Photos from the image-classification dataset "c-1" in the GitHub repository aslelekova/coursework-sber. Its 2 classes are: clean, dirty.

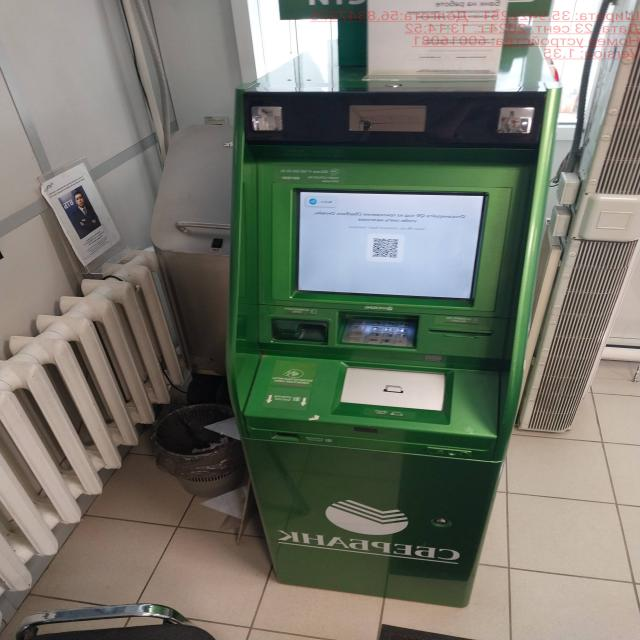
Label: clean

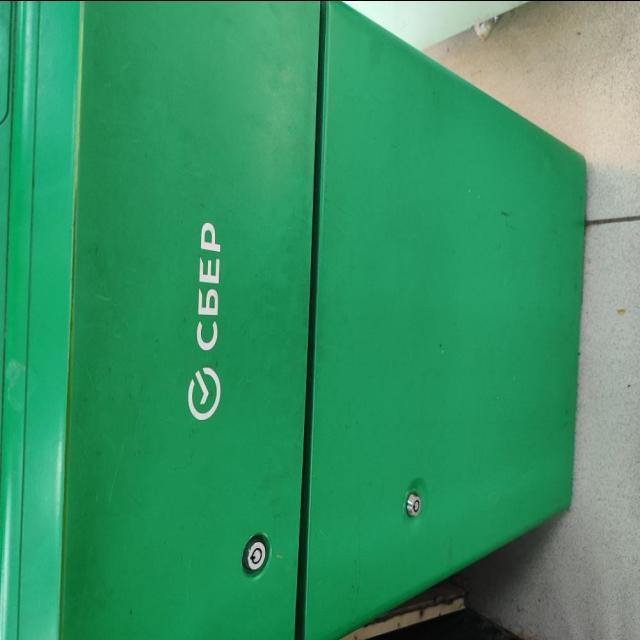
Label: dirty

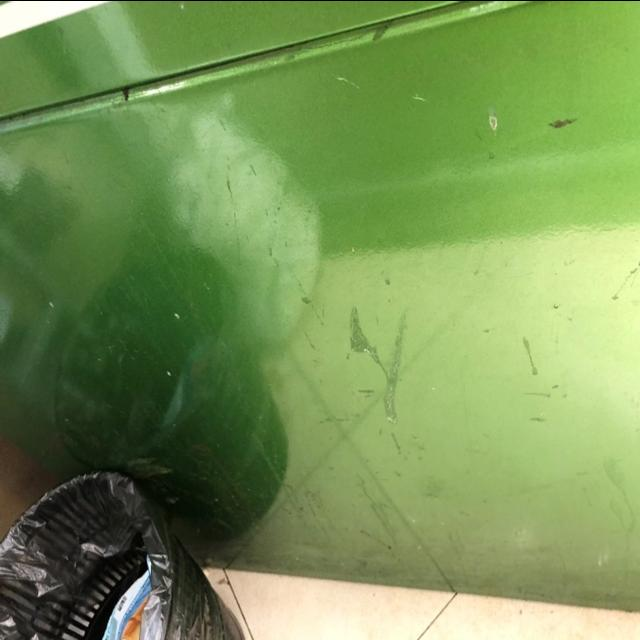
Label: dirty

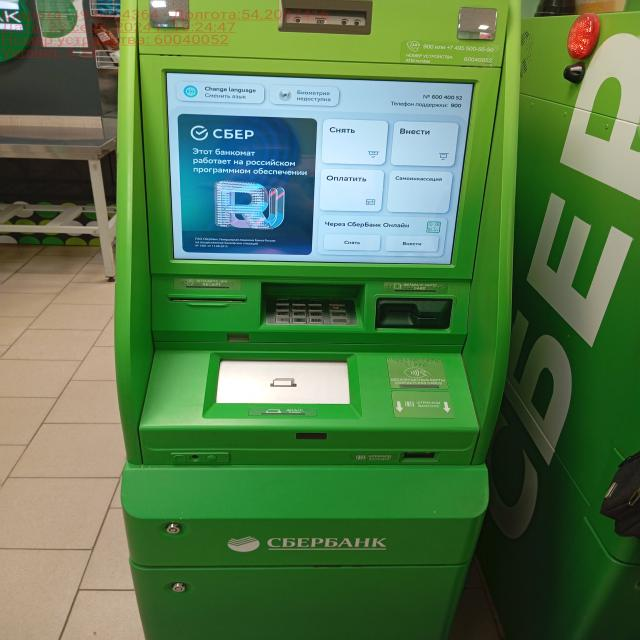
Label: clean

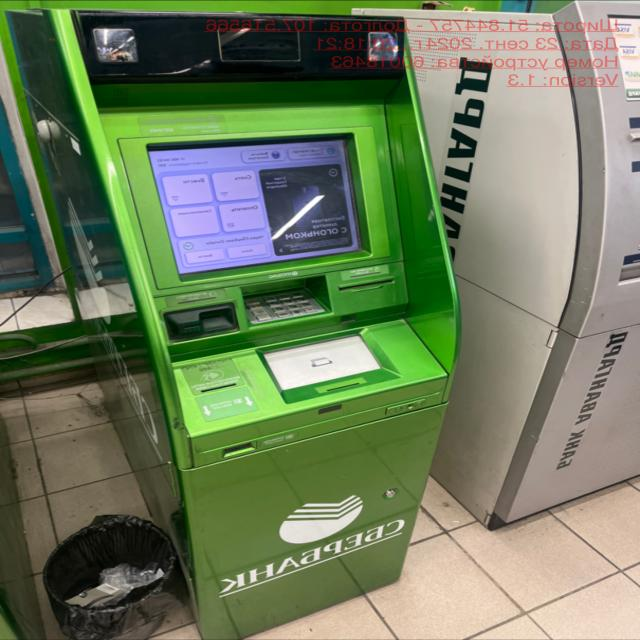
Label: clean

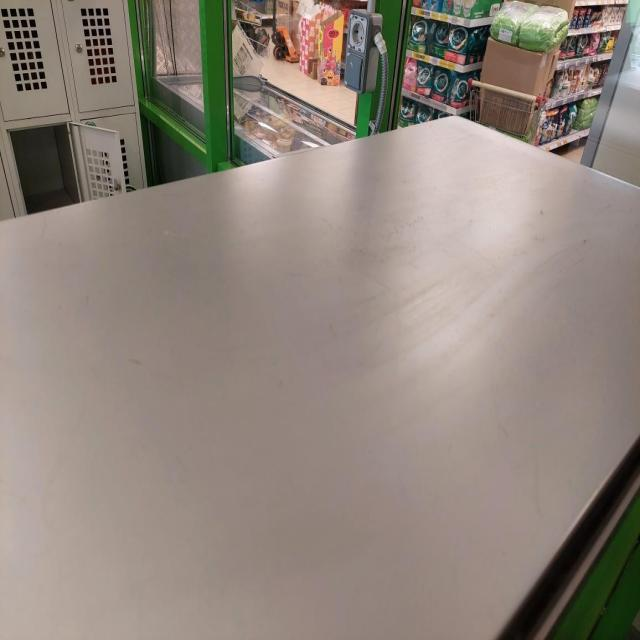
Label: dirty
